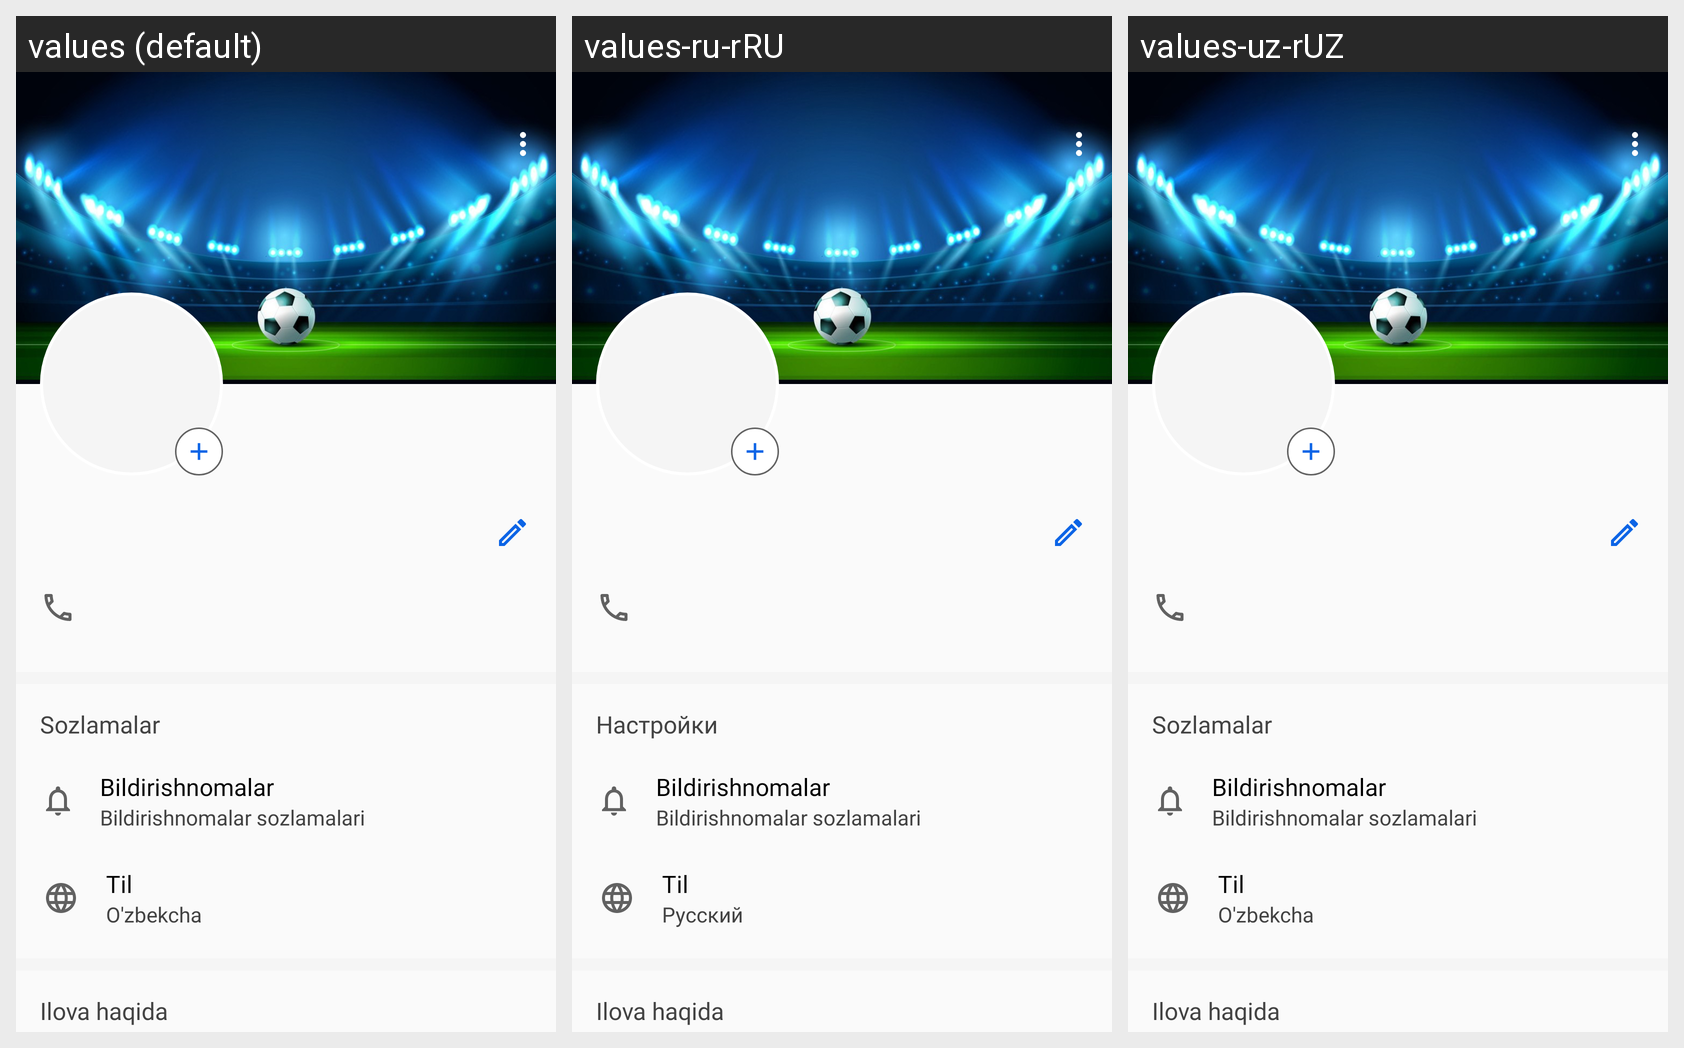

Strings drawn on this Android screen and how each of the app's shown locales translates them:
Android screen res/layout/fragment_profile.xml rendered under 3 locales, left to right: values (default), values-ru-rRU, values-uz-rUZ. Device: Nexus 5 (rendered at 1080×1920; each locale shown at half size, 540×960, under a caption strip naming it); theme Theme.Footzone.
Strings drawn on this screen, with the default value and each locale's value (text and hints the layout hard-codes, and strings that could not be matched under every locale, appear in the picture but are not listed):

str_setings
  values: Sozlamalar
  values-ru-rRU: Настройки
  values-uz-rUZ: Sozlamalar

str_lang
  values: O'zbekcha
  values-ru-rRU: Русский
  values-uz-rUZ: O'zbekcha
